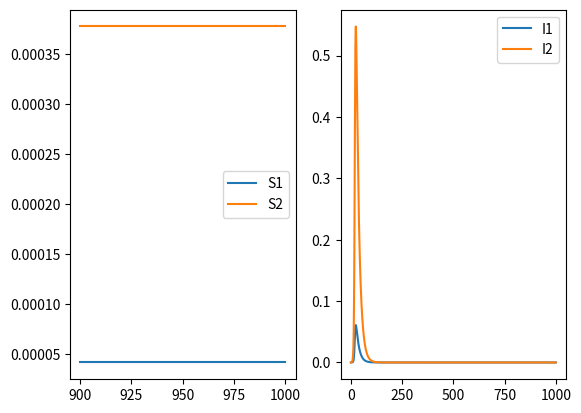

Here is the Python script that generated this plot:
import numpy as np
import matplotlib.pyplot as plt


def two_group_simulate(phi1, phi2, beta1, beta2, gamma, epsilon, T, num_steps, plot=False):
	S1 = [phi1 * (1 - epsilon)]
	I1 = [phi1 * epsilon]
	R1 = [0]
	S2 = [phi2 * (1 - epsilon)]
	I2 = [phi2 * epsilon]
	R2 = [0]
	dt = T / num_steps
	t_range = np.arange(0, T + dt, dt)
	for t in t_range[1:]:
		dS1 = -(beta1 * I1[-1] + beta2 * I2[-1]) * S1[-1] * dt
		dI1 = ((beta1 * I1[-1] + beta2 * I2[-1]) * S1[-1] - gamma * I1[-1]) * dt
		dR1 = gamma * I1[-1] * dt
		dS2 = -(beta1 * I1[-1] + beta2 * I2[-1]) * S2[-1] * dt
		dI2 = ((beta1 * I1[-1] + beta2 * I2[-1]) * S2[-1] - gamma * I2[-1]) * dt
		dR2 = gamma * I2[-1] * dt
		S1.append(S1[-1] + dS1)
		I1.append(I1[-1] + dI1)
		R1.append(R1[-1] + dR1)
		S2.append(S2[-1] + dS2)
		I2.append(I2[-1] + dI2)
		R2.append(R2[-1] + dR2)
	if plot:
		fig = plt.figure()
		ax1 = fig.add_subplot(121)
		ax2 = fig.add_subplot(122)
		ax1.plot(t_range[-round(num_steps / 10):], S1[-round(num_steps / 10):], label='S1')
		ax1.plot(t_range[-round(num_steps / 10):], S2[-round(num_steps / 10):], label='S2')
		ax2.plot(t_range, I1, label='I1')
		ax2.plot(t_range, I2, label='I2')
		ax1.legend()
		ax2.legend()
		plt.show()
	return t_range, S1, S2


def main():
	two_group_simulate(0.1, 0.9, 1, 0.5, 1/14, 0.0001, 1000, 10000, True)
	return


if __name__ == '__main__':
	main()
